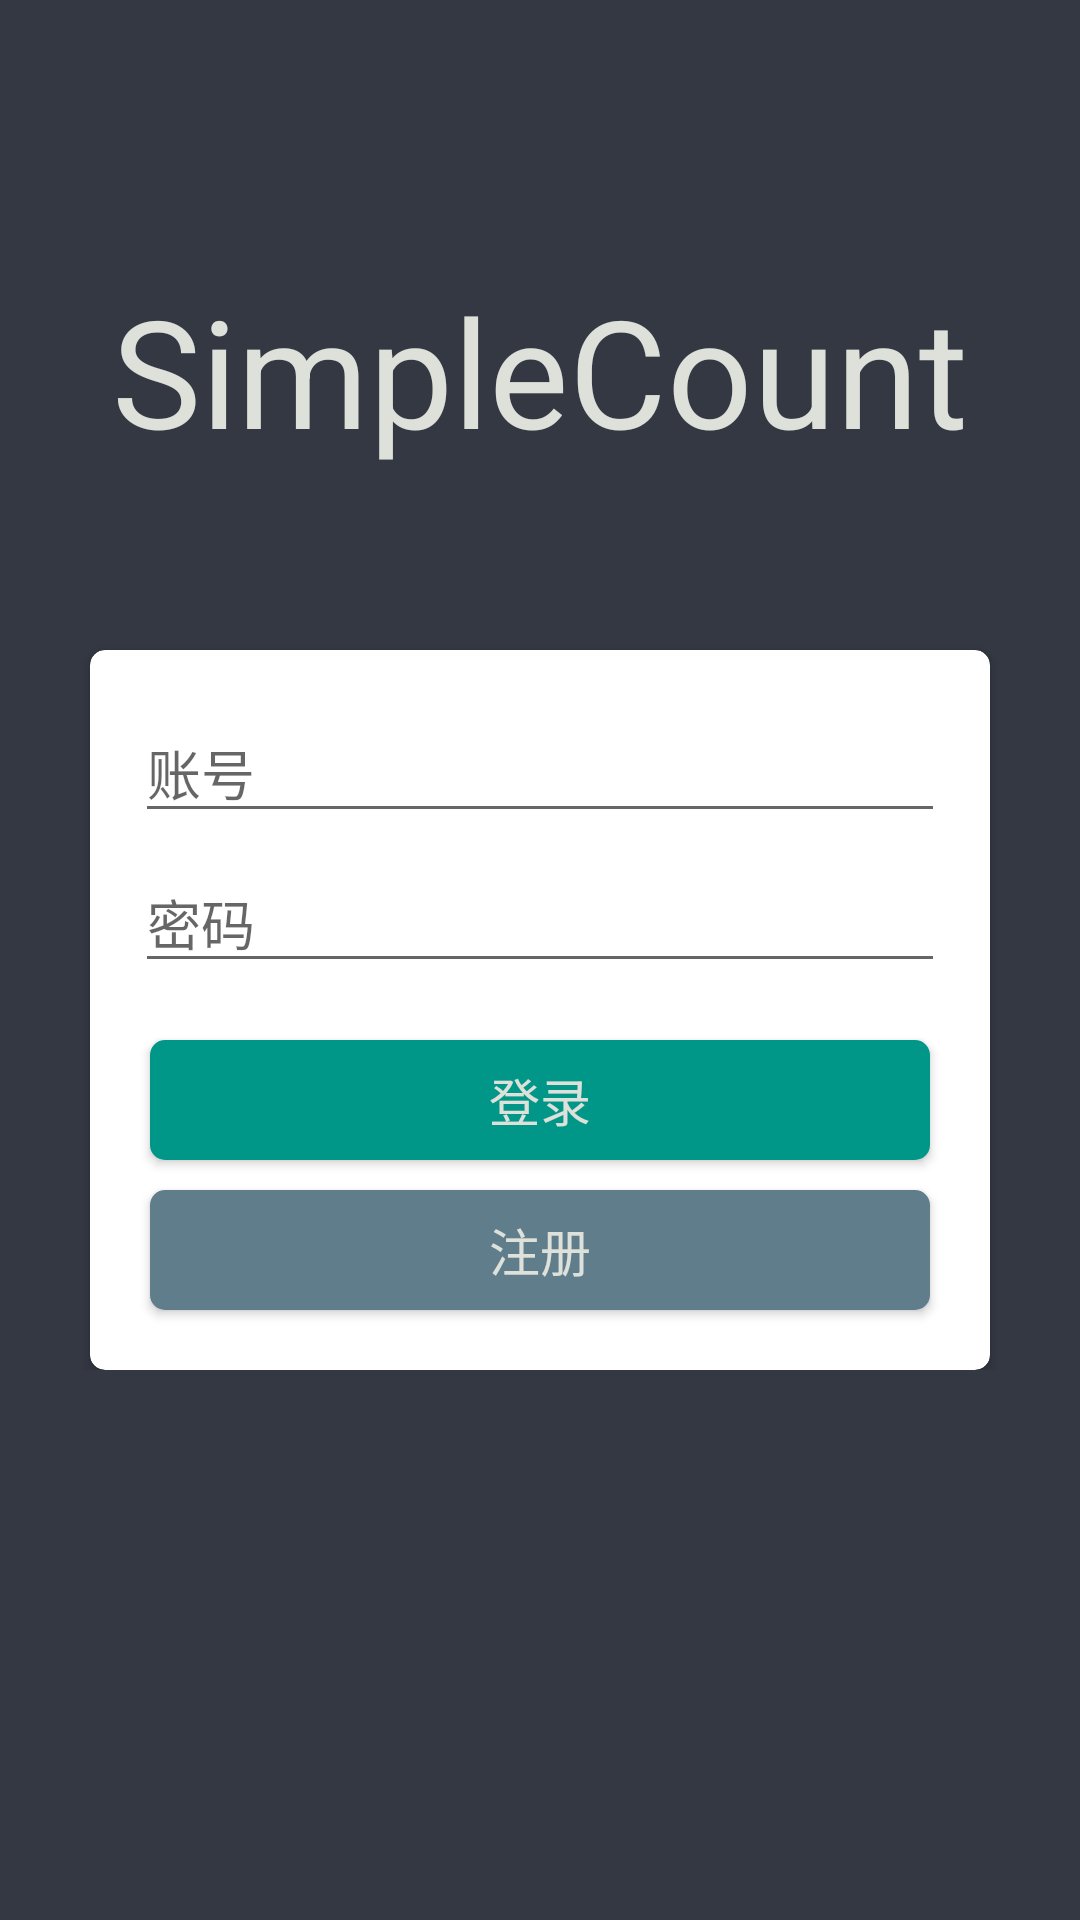

Android layout source for this screen:
<!-- AndroidManifest.xml: application theme AppTheme -->
<!-- res/layout/sign_log_layout.xml -->
<?xml version="1.0" encoding="utf-8"?>
<LinearLayout xmlns:android="http://schemas.android.com/apk/res/android"
              xmlns:app="http://schemas.android.com/apk/res-auto"
              android:orientation="vertical"
              android:layout_width="match_parent"
              android:layout_height="match_parent"
              android:background="@color/mainColor"
    >

    <TextView
        android:layout_width="wrap_content"
        android:layout_height="wrap_content"
        android:text="SimpleCount"
        android:layout_gravity="center"
        android:textSize="50dp"
        android:layout_marginTop="90dp"
        android:id="@+id/textView"
        android:transitionName="titleShare"
        android:textColor="@color/textColor"/>

    <LinearLayout
        android:layout_width="match_parent"
        android:layout_height="wrap_content"
        android:gravity="center_horizontal"
        android:orientation="vertical">

        <android.support.v7.widget.CardView
            android:id="@+id/logSignCard"
            android:layout_width="300dp"
            android:layout_height="240dp"
            android:layout_marginTop="60dp"
            app:cardBackgroundColor="#ffffff"
            app:cardCornerRadius="5dp"

            >

            <android.support.design.widget.TextInputLayout
                android:layout_width="match_parent"
                android:layout_height="wrap_content"
                android:layout_marginTop="10dp"
                android:hint="账号"
                >

                <android.support.design.widget.TextInputEditText
                    android:id="@+id/username_Password"
                    android:layout_width="270dp"
                    android:layout_height="40dp"
                    android:layout_gravity="center_horizontal"
                    android:layout_marginTop="30dp"/>

            </android.support.design.widget.TextInputLayout>

            <android.support.design.widget.TextInputLayout
                android:layout_width="match_parent"
                android:layout_height="wrap_content"
                android:layout_marginTop="60dp"
                android:hint="密码"
                >

                <android.support.design.widget.TextInputEditText
                    android:id="@+id/password_EditText"
                    android:layout_width="270dp"
                    android:layout_height="40dp"
                    android:layout_gravity="center_horizontal"
                    android:layout_marginTop="25dp"
                    android:inputType="textPassword"/>

            </android.support.design.widget.TextInputLayout>

            <LinearLayout
                android:layout_width="match_parent"
                android:layout_height="match_parent"
                android:orientation="vertical">

                <Button
                    android:id="@+id/log_Button"
                    android:layout_width="260dp"
                    android:layout_height="40dp"
                    android:layout_gravity="center_horizontal"
                    android:layout_marginTop="130dp"
                    android:textColor="@color/textColor"
                    android:textSize="17sp"
                    android:background="@drawable/logbtn"
                    android:text="登录"/>

                <Button
                    android:id="@+id/Sign_Button"
                    android:layout_width="260dp"
                    android:layout_height="40dp"
                    android:layout_gravity="center_horizontal"
                    android:layout_marginTop="10dp"
                    android:textColor="@color/textColor"
                    android:textSize="17sp"
                    android:background="@drawable/signbtn"
                    android:text="注册"/>
            </LinearLayout>
        </android.support.v7.widget.CardView>


    </LinearLayout>


</LinearLayout>
<!-- resources referenced by this layout -->
<resources>
  <color name="mainColor">#333843</color>
  <color name="textColor">#DEE1DA</color>
  <!-- drawable logbtn (drawable) -->
  <?xml version="1.0" encoding="utf-8"?>
  <selector xmlns:android="http://schemas.android.com/apk/res/android">
  
      
      <item android:state_pressed="true">
          <shape>
              
              <solid android:color="#00796B" />
              
              <corners android:radius="5dp" />
          </shape>
      </item>
      
      <item>
          <shape>
              <solid android:color="#009688" />
              <corners android:radius="5dp" />
          </shape>
      </item>
  </selector>
  <!-- drawable signbtn (drawable) -->
  <?xml version="1.0" encoding="utf-8"?>
  <selector xmlns:android="http://schemas.android.com/apk/res/android">
  
      
      <item android:state_pressed="true">
          <shape>
              
              <solid android:color="#455A64" />
              
              <corners android:radius="5dp" />
          </shape>
      </item>
      
      <item>
          <shape>
              <solid android:color="#607D8B" />
              <corners android:radius="5dp" />
          </shape>
      </item>
  </selector>
  <style name="AppTheme" parent="Theme.AppCompat.Light">
          
          <item name="colorPrimary">@color/colorPrimary</item>
          <item name="colorPrimaryDark">@color/colorPrimaryDark</item>
          <item name="colorAccent">@color/colorAccent</item>
          <item name="android:windowContentTransitions">true</item>
          
          <item name="android:windowEnterTransition">@transition/explode</item>
          <item name="android:windowExitTransition">@transition/explode</item>
          
      </style>
  <color name="colorPrimary">#3F51B5</color>
  <color name="colorPrimaryDark">#303F9F</color>
  <color name="colorAccent">#FF4081</color>
</resources>
